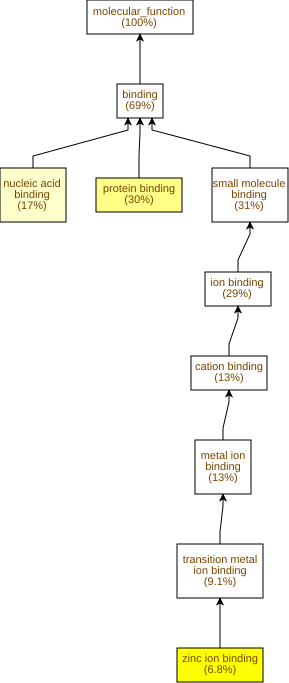

Values plotted in this chart, from the file beside it:
GO Term	Study #	Study Freq.	Pop. Freq.	p-value	q-value	name	gene products
GO:0008270	69	6.8%	3.1%	6.19E-10	3.25E-7	zinc ion binding	Cc08g10650,Cc11g09060,Cc09g10020,Cc07g10…
GO:0005515	308	30%	23%	5.32E-8	1.4E-5	protein binding	Cc01g17840,Cc11g12670,Cc02g17810,Cc02g06…
GO:0003676	168	17%	12%	2.43E-5	4.25E-3	nucleic acid binding	Cc09g03050,Cc09g04140,Cc01g11580,Cc10g16…
GO:0005488	704	69%	64%	8.75E-5	0.0115	binding	Cc01g17840,Cc11g12670,Cc09g03050,Cc09g04…
GO:0016887	38	3.8%	2.0%	1.39E-4	0.0146	ATP hydrolysis activity	Cc03g03680,Cc09g05750,Cc10g11150,Cc03g07…
GO:0051082	12	1.2%	0.36%	2.11E-4	0.0184	unfolded protein binding	Cc07g08910,Cc02g13840,Cc09g05750,Cc10g11…
GO:0003723	44	4.3%	2.5%	2.43E-4	0.0184	RNA binding	Cc09g03050,Cc10g11590,Cc07g12000,Cc07g01…
GO:0031072	5	0.49%	0.07%	2.94E-4	0.0193	heat shock protein binding	Cc10g15410,Cc06g23520,Cc06g15710,Cc02g27…
GO:0016818	54	5.3%	3.4%	6.42E-4	0.0374	hydrolase activity, acting on acid anhyd…	Cc09g05750,Cc04g05250,Cc11g11420,Cc05g11…
GO:0016817	54	5.3%	3.4%	7.05E-4	0.0374	hydrolase activity, acting on acid anhyd…	Cc09g05750,Cc04g05250,Cc11g11420,Cc05g11…
GO:0003743	10	0.99%	0.31%	8.21E-4	0.0392	translation initiation factor activity	Cc05g13300,Cc01g03320,Cc09g09960,Cc05g13…
GO:0016462	52	5.1%	3.3%	1.19E-3	0.052	pyrophosphatase activity	Cc09g05750,Cc04g05250,Cc11g11420,Cc05g11…
GO:0017111	49	4.8%	3.2%	1.79E-3	0.0723	ribonucleoside triphosphate phosphatase …	Cc09g05750,Cc04g05250,Cc11g11420,Cc05g11…
GO:0003872	4	0.39%	0.06%	2.16E-3	0.0809	6-phosphofructokinase activity	Cc06g23680,Cc09g00130,Cc08g09990,Cc06g23…
GO:0003729	5	0.49%	0.1%	2.61E-3	0.0915	mRNA binding	Cc09g03900,Cc02g04300,Cc01g19990,Cc06g11…
GO:0008443	4	0.39%	0.07%	3.4E-3	0.112	phosphofructokinase activity	Cc06g23680,Cc09g00130,Cc08g09990,Cc06g23…
GO:0051536	13	1.3%	0.55%	3.53E-3	0.112	iron-sulfur cluster binding	Cc07g16420,Cc08g08040,Cc04g02140,Cc02g09…
GO:0051540	13	1.3%	0.55%	3.53E-3	0.112	metal cluster binding	Cc07g16420,Cc08g08040,Cc04g02140,Cc02g09…
GO:0051879	2	0.2%	0.01%	4.77E-3	0.132	Hsp90 protein binding	Cc06g23520,Cc06g15710
GO:0004416	2	0.2%	0.01%	4.77E-3	0.132	hydroxyacylglutathione hydrolase activit…	Cc03g12120,Cc02g05100
GO:0050220	2	0.2%	0.01%	4.77E-3	0.132	prostaglandin-E synthase activity	Cc02g37150,Cc10g01410
GO:0003883	2	0.2%	0.01%	4.77E-3	0.132	CTP synthase activity	Cc08g11820,Cc09g04460
GO:0016701	8	0.79%	0.29%	7.28E-3	0.166	oxidoreductase activity, acting on singl…	Cc02g28080,Cc07g03100,Cc03g04260,Cc05g08…
GO:0180051	11	1.1%	0.47%	7.36E-3	0.166	translation factor activity	Cc05g13300,Cc01g03320,Cc09g09960,Cc05g13…
GO:0032549	3	0.3%	0.05%	9.33E-3	0.196	ribonucleoside binding	Cc04g08900,Cc02g13320,Cc04g08890
GO:0001882	3	0.3%	0.05%	9.33E-3	0.196	nucleoside binding	Cc04g08900,Cc02g13320,Cc04g08890
GO:0004722	6	0.59%	0.19%	0.0109	0.211	protein serine/threonine phosphatase act…	Cc03g03380,Cc06g15150,Cc02g13040,Cc06g02…
GO:0051213	6	0.59%	0.2%	0.0129	0.242	dioxygenase activity	Cc02g28080,Cc07g03100,Cc03g04260,Cc05g08…
GO:0016702	6	0.59%	0.2%	0.0129	0.242	oxidoreductase activity, acting on singl…	Cc02g28080,Cc07g03100,Cc03g04260,Cc05g08…
GO:0060590	3	0.3%	0.05%	0.0142	0.248	ATPase regulator activity	Cc05g14280,Cc06g23520,Cc06g15710
GO:0051087	4	0.39%	0.1%	0.0167	0.284	protein-folding chaperone binding	Cc05g14280,Cc06g23520,Cc06g15710,Cc02g38…
GO:0004386	14	1.4%	0.74%	0.0179	0.293	helicase activity	Cc07g19310,Cc07g07250,Cc01g19560,Cc11g11…
GO:0004096	3	0.3%	0.06%	0.0202	0.321	catalase activity	Cc10g00570,Cc01g04080,Cc07g11710
GO:0016298	6	0.59%	0.22%	0.0207	0.321	lipase activity	Cc05g05170,Cc06g18520,Cc08g00710,Cc05g04…
GO:0004620	5	0.49%	0.17%	0.026	0.391	phospholipase activity	Cc05g05170,Cc08g00710,Cc05g04060,Cc02g06…
GO:0010277	2	0.2%	0.03%	0.0261	0.391	chlorophyllide a oxygenase activity	Cc08g06700,Cc01g10220
GO:0015450	2	0.2%	0.03%	0.0261	0.391	protein-transporting ATPase activity	Cc02g04970,Cc01g13290
GO:0003843	3	0.3%	0.07%	0.0274	0.391	1,3-beta-D-glucan synthase activity	Cc02g26980,Cc02g26970,Cc02g13370
GO:0003755	8	0.79%	0.36%	0.0281	0.391	peptidyl-prolyl cis-trans isomerase acti…	Cc01g16410,Cc02g21010,Cc02g06560,Cc02g36…
GO:0016859	8	0.79%	0.37%	0.031	0.407	cis-trans isomerase activity	Cc01g16410,Cc02g21010,Cc02g06560,Cc02g36…
GO:0042578	21	2.1%	1.4%	0.0331	0.424	phosphoric ester hydrolase activity	Cc03g03380,Cc06g15150,Cc06g15280,Cc02g13…
GO:0019200	4	0.39%	0.13%	0.0382	0.477	carbohydrate kinase activity	Cc06g23680,Cc09g00130,Cc08g09990,Cc06g23…
GO:0046914	92	9.1%	7.6%	0.0407	0.497	transition metal ion binding	Cc02g10460,Cc08g10650,Cc11g09060,Cc09g10…
GO:0016813	2	0.2%	0.03%	0.0415	0.497	hydrolase activity, acting on carbon-nit…	Cc09g05270,Cc09g05280
GO:0008320	2	0.2%	0.03%	0.0415	0.497	protein transmembrane transporter activi…	Cc02g04970,Cc01g13290
GO:0080019	2	0.2%	0.03%	0.0415	0.497	alcohol-forming very long-chain fatty ac…	Cc06g23340,Cc06g23330
GO:0008420	2	0.2%	0.03%	0.0415	0.497	RNA polymerase II CTD heptapeptide repea…	Cc06g15150,Cc02g13040
GO:0022884	2	0.2%	0.03%	0.0415	0.497	macromolecule transmembrane transporter …	Cc02g04970,Cc01g13290
GO:0016703	2	0.2%	0.03%	0.0415	0.497	oxidoreductase activity, acting on singl…	Cc08g06700,Cc01g10220
GO:0140318	2	0.2%	0.03%	0.0415	0.497	protein transporter activity	Cc02g04970,Cc01g13290
GO:0140103	3	0.3%	0.08%	0.0453	0.497	catalytic activity, acting on a glycopro…	Cc02g35310,Cc01g09590,Cc07g01520
GO:0016779	12	1.2%	0.7%	0.0517	0.522	nucleotidyltransferase activity	Cc11g09350,Cc04g08900,Cc10g11590,Cc02g13…
GO:0016903	7	0.69%	0.34%	0.0549	0.544	oxidoreductase activity, acting on the a…	Cc10g13270,Cc04g11660,Cc06g23340,Cc06g23…
GO:0120545	14	1.4%	0.87%	0.0587	0.571	nucleic acid conformation isomerase acti…	Cc07g19310,Cc07g07250,Cc01g19560,Cc11g11…
GO:0140110	40	3.9%	3.1%	0.0588	0.571	transcription regulator activity	Cc07g09170,Cc10g13150,Cc02g38910,Cc02g22…
GO:0003899	5	0.49%	0.21%	0.0594	0.571	DNA-directed RNA polymerase activity	Cc04g08900,Cc02g13320,Cc04g08890,Cc06g14…
GO:0003905	2	0.2%	0.04%	0.0594	0.571	alkylbase DNA N-glycosylase activity	Cc04g05090,Cc06g15700
GO:0005375	2	0.2%	0.04%	0.0594	0.571	copper ion transmembrane transporter act…	Cc08g01000,Cc06g01980
GO:0140994	2	0.2%	0.04%	0.0594	0.571	RNA polymerase II CTD heptapeptide repea…	Cc06g15150,Cc02g13040
GO:0001671	2	0.2%	0.04%	0.0594	0.571	ATPase activator activity	Cc06g23520,Cc06g15710
... 465 more rows
